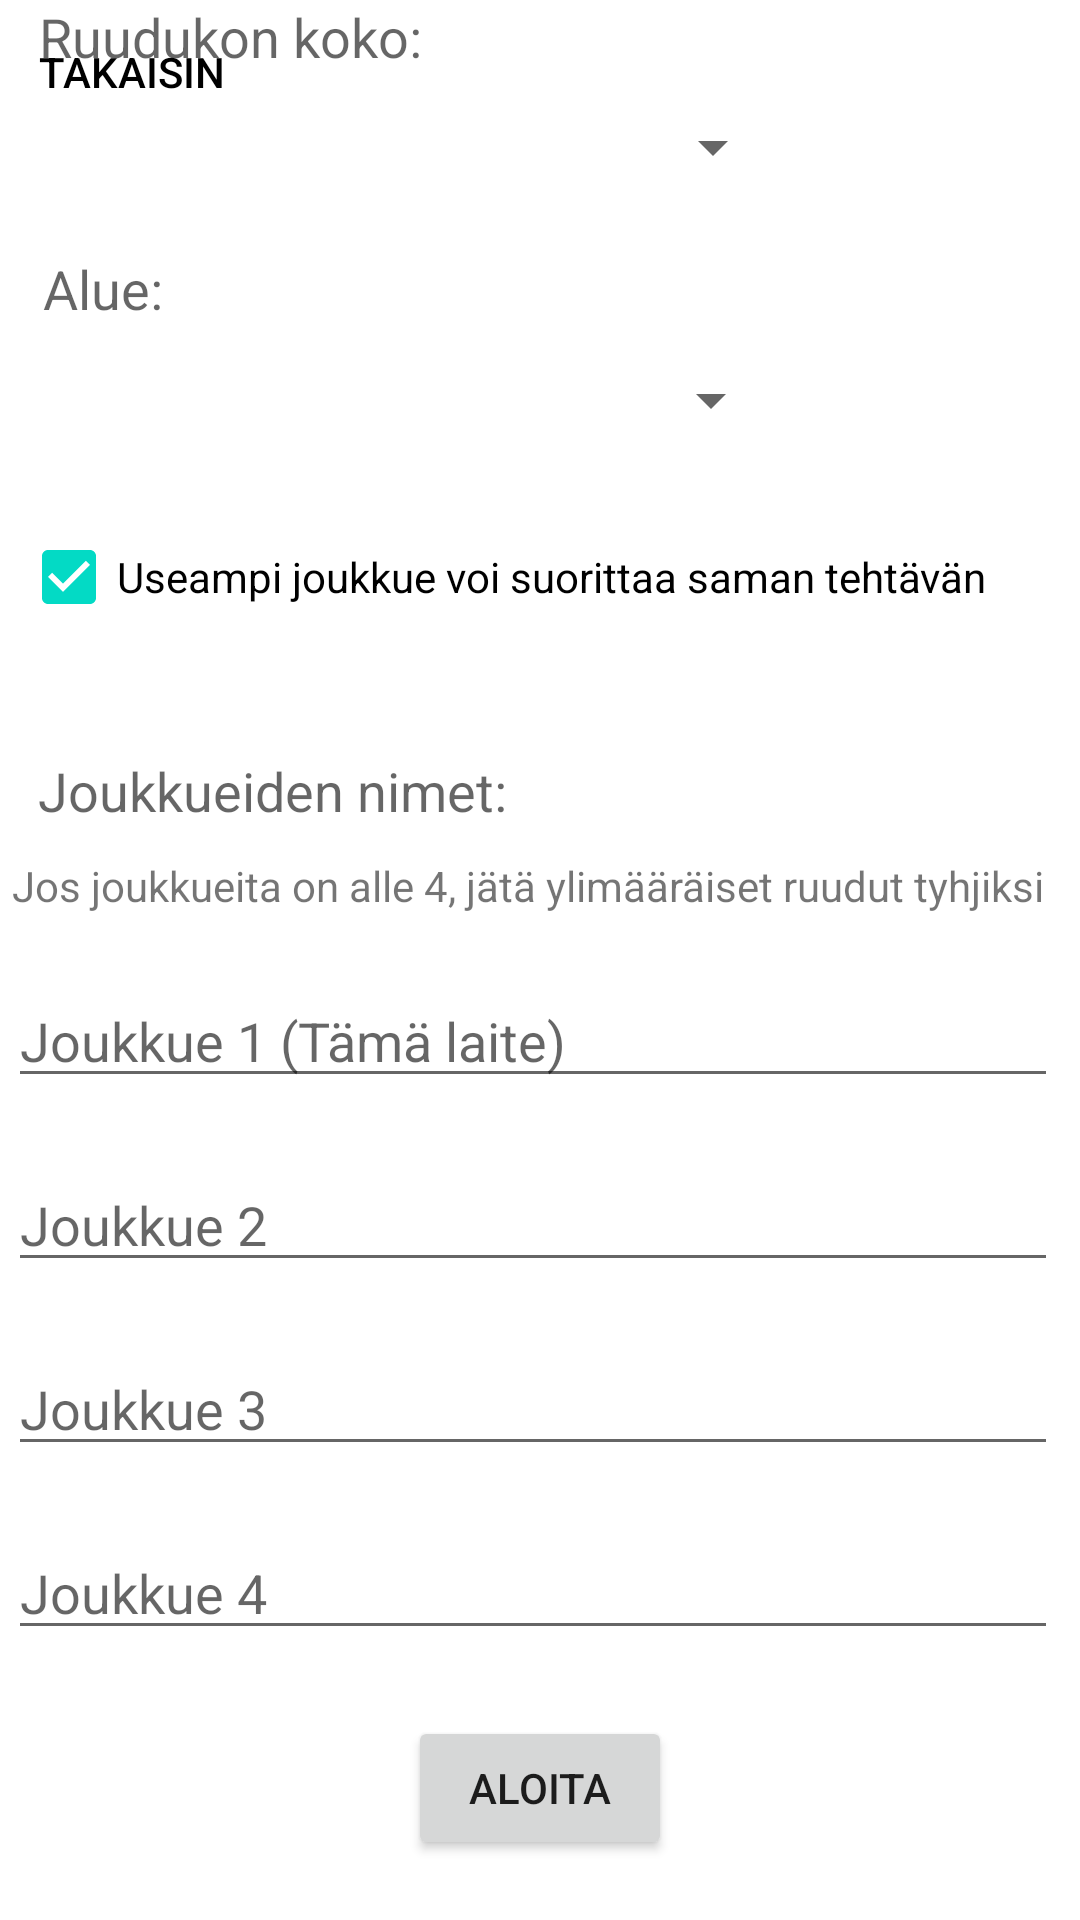

Android layout source for this screen:
<!-- AndroidManifest.xml: application theme Theme.BingoRoadTripFinland -->
<!-- res/layout/activity_new_game_settings.xml -->
<?xml version="1.0" encoding="utf-8"?>
<androidx.constraintlayout.widget.ConstraintLayout xmlns:android="http://schemas.android.com/apk/res/android"
    xmlns:app="http://schemas.android.com/apk/res-auto"
    xmlns:tools="http://schemas.android.com/tools"
    android:layout_width="match_parent"
    android:layout_height="match_parent"
    tools:context=".NewGameSettingsActivity">

    <Button
        android:id="@+id/returnJoinBtn"
        android:text="TAKAISIN"
        style="@style/Widget.AppCompat.Button.Borderless"
        android:textColor="@color/black"
        android:layout_width="wrap_content"
        android:layout_height="wrap_content"
        app:layout_constraintStart_toStartOf="parent"
        app:layout_constraintTop_toTopOf="parent" />

    <Spinner
        android:id="@+id/gridSizeSpnnr"
        android:layout_width="250dp"
        android:layout_height="30dp"
        android:layout_marginBottom="20dp"
        app:layout_constraintBottom_toTopOf="@+id/textView4"
        app:layout_constraintEnd_toEndOf="parent"
        app:layout_constraintHorizontal_bias="0.105"
        app:layout_constraintStart_toStartOf="parent" />

    <TextView
        android:id="@+id/textView2"
        android:layout_width="wrap_content"
        android:layout_height="wrap_content"
        android:layout_marginBottom="10dp"
        android:text="Ruudukon koko:"
        android:textAppearance="@style/TextAppearance.AppCompat.Medium"
        app:layout_constraintBottom_toTopOf="@+id/gridSizeSpnnr"
        app:layout_constraintEnd_toEndOf="parent"
        app:layout_constraintHorizontal_bias="0.056"
        app:layout_constraintStart_toStartOf="parent" />

    <Spinner
        android:id="@+id/areaSpnnr"
        android:layout_width="250dp"
        android:layout_height="30dp"
        android:layout_marginBottom="20dp"
        app:layout_constraintBottom_toTopOf="@+id/sameTaskChckbx"
        app:layout_constraintEnd_toEndOf="parent"
        app:layout_constraintHorizontal_bias="0.099"
        app:layout_constraintStart_toStartOf="parent" />

    <TextView
        android:id="@+id/textView4"
        android:layout_width="wrap_content"
        android:layout_height="wrap_content"
        android:layout_marginBottom="10dp"
        android:text="Alue:"
        android:textAppearance="@style/TextAppearance.AppCompat.Medium"
        app:layout_constraintBottom_toTopOf="@+id/areaSpnnr"
        app:layout_constraintEnd_toEndOf="parent"
        app:layout_constraintHorizontal_bias="0.045"
        app:layout_constraintStart_toStartOf="parent" />

    <CheckBox
        android:id="@+id/sameTaskChckbx"
        android:layout_width="wrap_content"
        android:layout_height="wrap_content"
        android:layout_marginBottom="35dp"
        android:text="Useampi joukkue voi suorittaa saman tehtävän"
        app:layout_constraintBottom_toTopOf="@+id/textView5"
        app:layout_constraintEnd_toEndOf="parent"
        app:layout_constraintHorizontal_bias="0.181"
        app:layout_constraintStart_toStartOf="parent"
        android:checked="true"/>

    <TextView
        android:id="@+id/textView5"
        android:layout_width="wrap_content"
        android:layout_height="wrap_content"
        android:layout_marginBottom="10dp"
        android:text="Joukkueiden nimet:"
        android:textAppearance="@style/TextAppearance.AppCompat.Medium"
        app:layout_constraintBottom_toTopOf="@+id/textView6"
        app:layout_constraintEnd_toEndOf="parent"
        app:layout_constraintHorizontal_bias="0.062"
        app:layout_constraintStart_toStartOf="parent" />

    <TextView
        android:id="@+id/textView6"
        android:layout_width="wrap_content"
        android:layout_height="wrap_content"
        android:layout_marginBottom="20dp"
        android:text="Jos joukkueita on alle 4, jätä ylimääräiset ruudut tyhjiksi"
        app:layout_constraintBottom_toTopOf="@+id/name1Npt"
        app:layout_constraintEnd_toEndOf="parent"
        app:layout_constraintHorizontal_bias="0.25"
        app:layout_constraintStart_toStartOf="parent" />

    <com.google.android.material.textfield.TextInputEditText
        android:id="@+id/name4Npt"
        android:layout_width="350dp"
        android:layout_height="wrap_content"
        android:layout_marginBottom="90dp"
        android:hint="Joukkue 4"
        app:layout_constraintBottom_toBottomOf="parent"
        app:layout_constraintEnd_toEndOf="parent"
        app:layout_constraintHorizontal_bias="0.262"
        app:layout_constraintStart_toStartOf="parent" />

    <com.google.android.material.textfield.TextInputEditText
        android:id="@+id/name3Npt"
        android:layout_width="350dp"
        android:layout_height="wrap_content"
        android:layout_marginBottom="20dp"
        android:hint="Joukkue 3"
        app:layout_constraintBottom_toTopOf="@+id/name4Npt"
        app:layout_constraintEnd_toEndOf="parent"
        app:layout_constraintHorizontal_bias="0.278"
        app:layout_constraintStart_toStartOf="parent" />

    <com.google.android.material.textfield.TextInputEditText
        android:id="@+id/name2Npt"
        android:layout_width="350dp"
        android:layout_height="wrap_content"
        android:layout_marginBottom="20dp"
        android:hint="Joukkue 2"
        app:layout_constraintBottom_toTopOf="@+id/name3Npt"
        app:layout_constraintEnd_toEndOf="parent"
        app:layout_constraintHorizontal_bias="0.278"
        app:layout_constraintStart_toStartOf="parent" />

    <com.google.android.material.textfield.TextInputEditText
        android:id="@+id/name1Npt"
        android:layout_width="350dp"
        android:layout_height="wrap_content"
        android:layout_marginBottom="20dp"
        android:hint="Joukkue 1 (Tämä laite)"
        app:layout_constraintBottom_toTopOf="@+id/name2Npt"
        app:layout_constraintEnd_toEndOf="parent"
        app:layout_constraintHorizontal_bias="0.278"
        app:layout_constraintStart_toStartOf="parent" />

    <Button
        android:id="@+id/startBtn"
        android:layout_width="wrap_content"
        android:layout_height="wrap_content"
        android:layout_marginBottom="20dp"
        android:text="ALOITA"
        app:layout_constraintBottom_toBottomOf="parent"
        app:layout_constraintEnd_toEndOf="parent"
        app:layout_constraintStart_toStartOf="parent" />

</androidx.constraintlayout.widget.ConstraintLayout>
<!-- resources referenced by this layout -->
<resources>
  <style name="Theme.BingoRoadTripFinland" parent="Theme.MaterialComponents.DayNight.DarkActionBar">
          
          <item name="colorPrimary">@color/purple_500</item>
          <item name="colorPrimaryVariant">@color/purple_700</item>
          <item name="colorOnPrimary">@color/white</item>
          
          <item name="colorSecondary">@color/teal_200</item>
          <item name="colorSecondaryVariant">@color/teal_700</item>
          <item name="colorOnSecondary">@color/black</item>
          
          <item name="android:statusBarColor">?attr/colorPrimaryVariant</item>
          
      </style>
  <!-- not gathered from this repository: default colours our renderer supplied (Android Studio template values) -->
  <color name="purple_500">#FF6200EE</color>
  <color name="purple_700">#FF3700B3</color>
  <color name="teal_200">#FF03DAC5</color>
  <color name="teal_700">#FF018786</color>
  <color name="black">#FF000000</color>
  <color name="white">#FFFFFFFF</color>
</resources>
